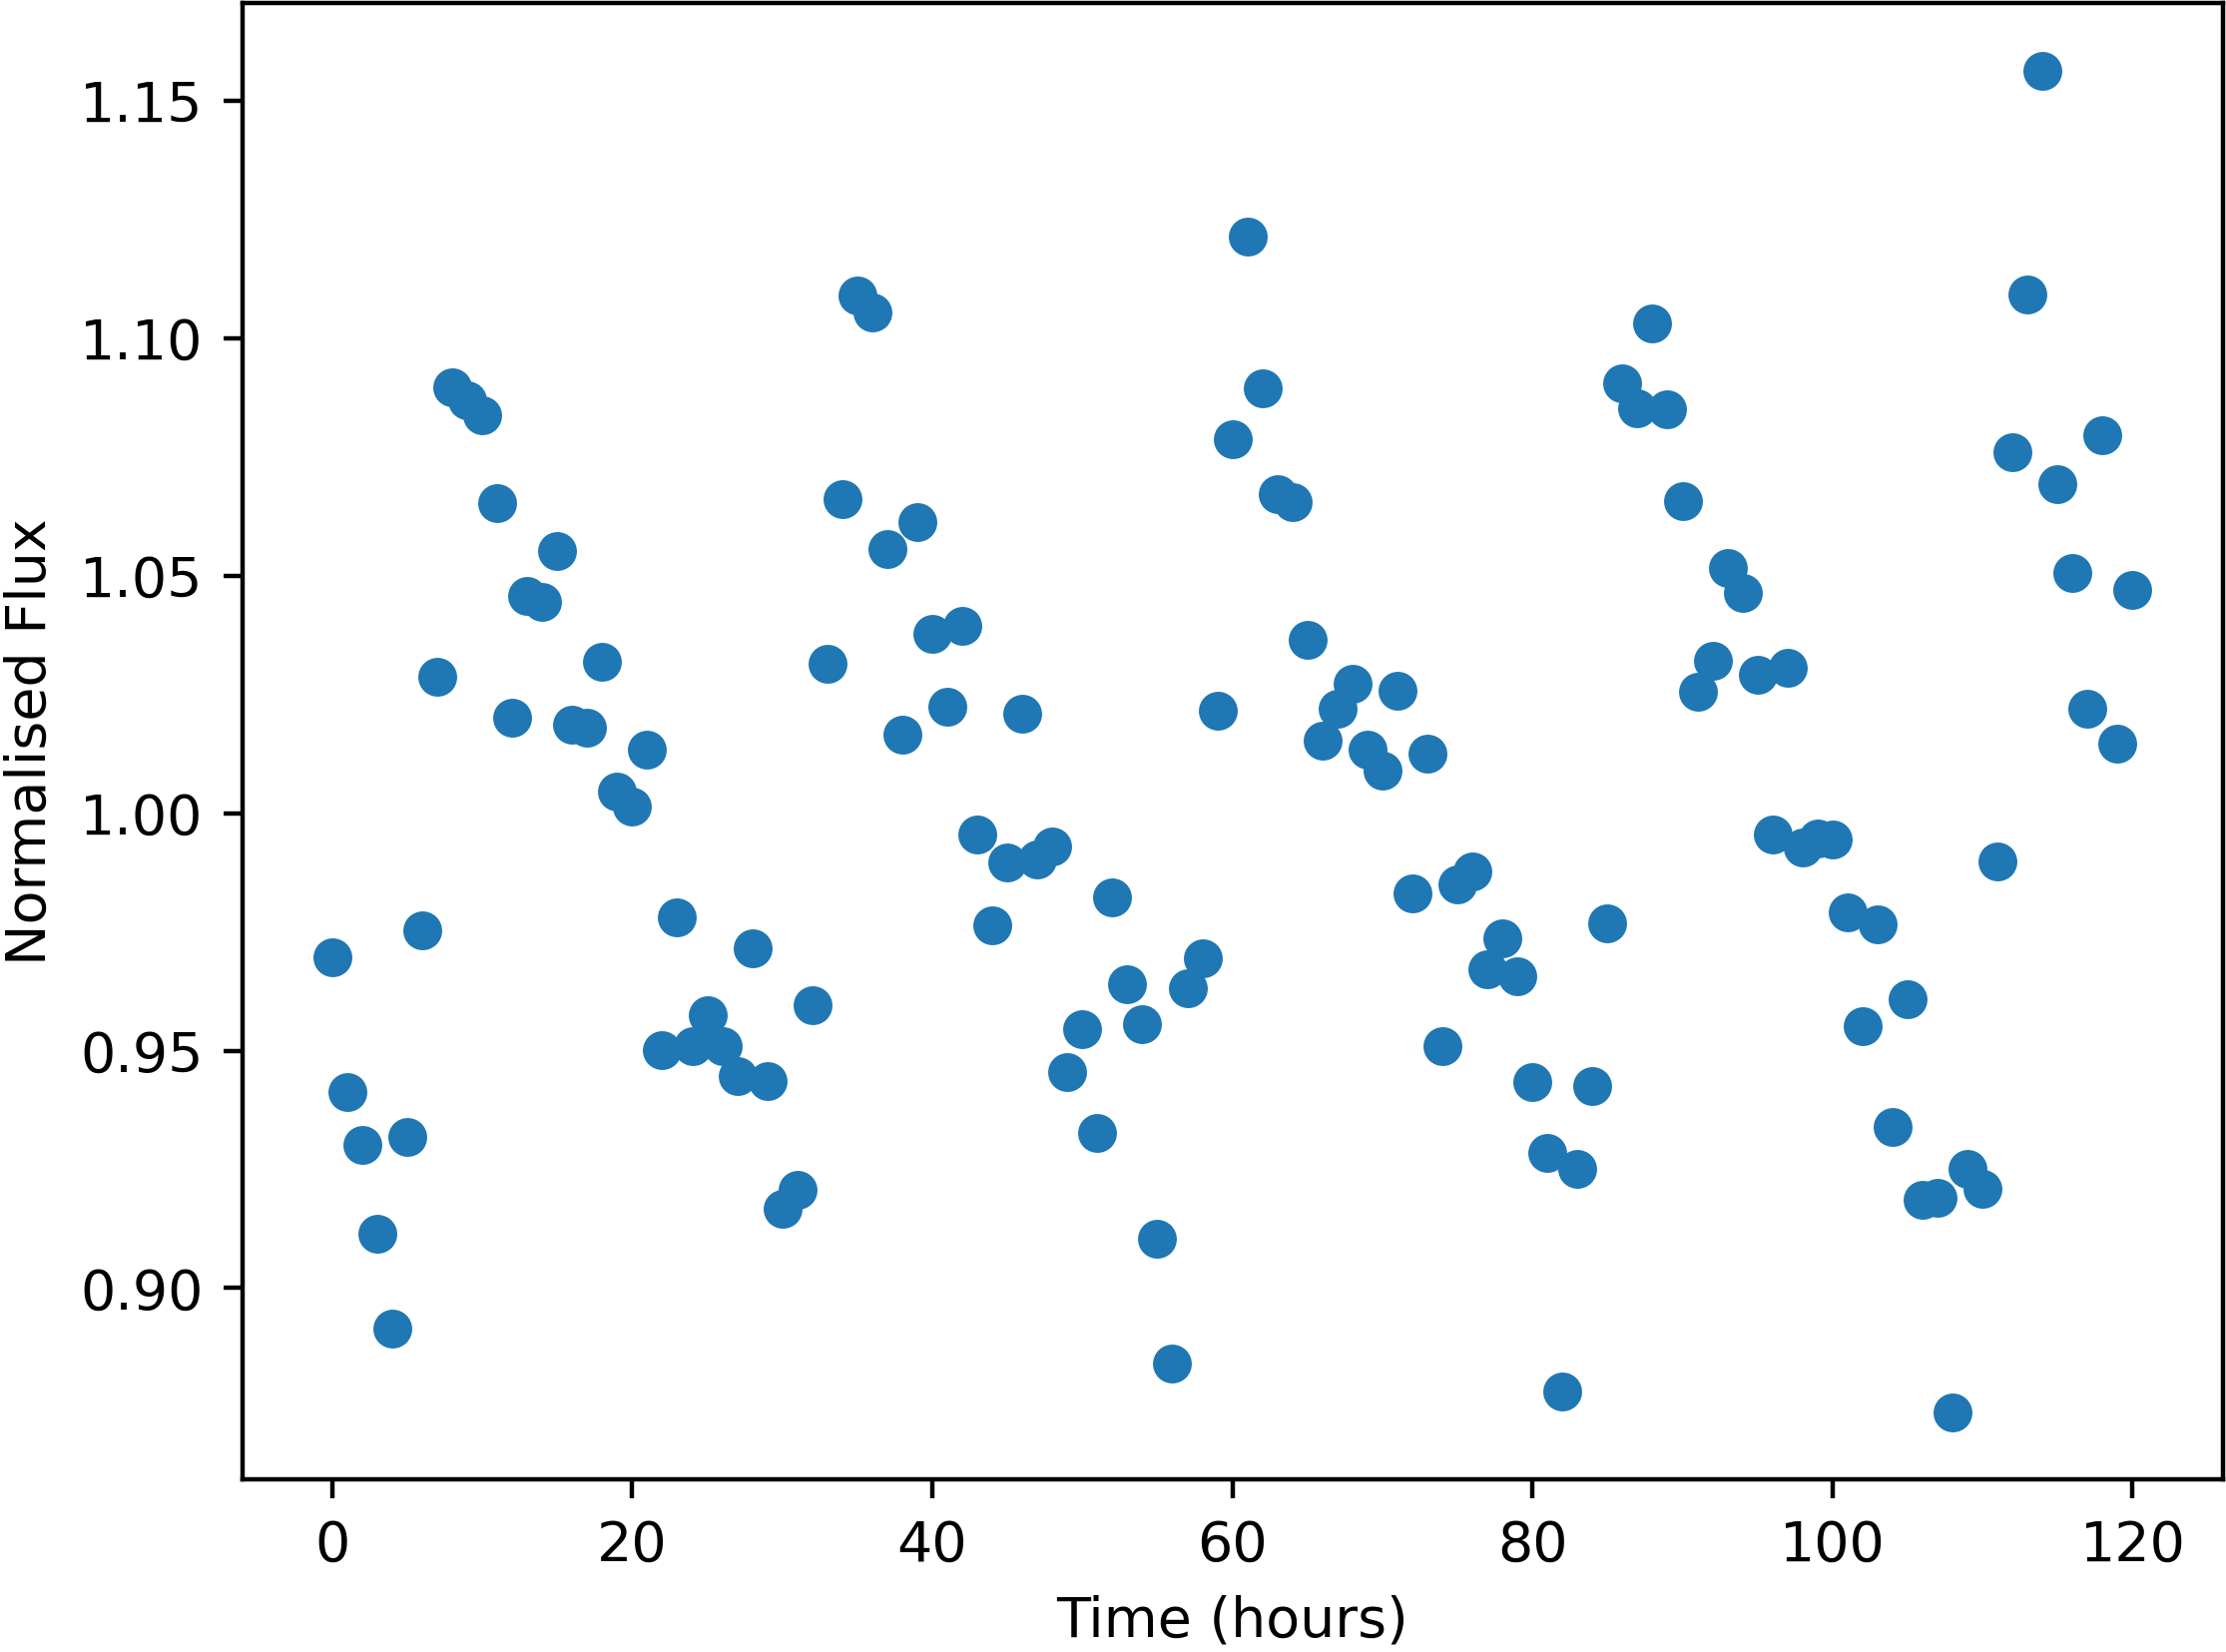

The file beside this chart, header and first rows:
Time, NormalisedFlux
0.0, 0.9696
1.0, 0.9413
2.0, 0.9302
3.0, 0.9115
4.0, 0.8915
5.0, 0.9318
6.0, 0.9752
7.0, 1.029
8.0, 1.09
9.0, 1.087
10.0, 1.084
11.0, 1.065
12.0, 1.02
13.0, 1.046
14.0, 1.044
15.0, 1.055
16.0, 1.019
17.0, 1.018
18.0, 1.032
19.0, 1.005
20.0, 1.001
21.0, 1.013
22.0, 0.9501
23.0, 0.9781
24.0, 0.9509
25.0, 0.9575
26.0, 0.951
27.0, 0.9447
28.0, 0.9715
29.0, 0.9437
30.0, 0.9166
31.0, 0.9206
32.0, 0.9595
33.0, 1.031
34.0, 1.066
35.0, 1.109
36.0, 1.105
37.0, 1.056
38.0, 1.016
39.0, 1.061
40.0, 1.038
41.0, 1.022
42.0, 1.039
43.0, 0.9954
44.0, 0.9763
45.0, 0.9896
46.0, 1.021
47.0, 0.9902
48.0, 0.9931
49.0, 0.9455
50.0, 0.9545
51.0, 0.9328
52.0, 0.9822
53.0, 0.964
54.0, 0.9556
55.0, 0.9105
56.0, 0.8842
57.0, 0.9632
58.0, 0.9694
59.0, 1.022
... 61 more rows
